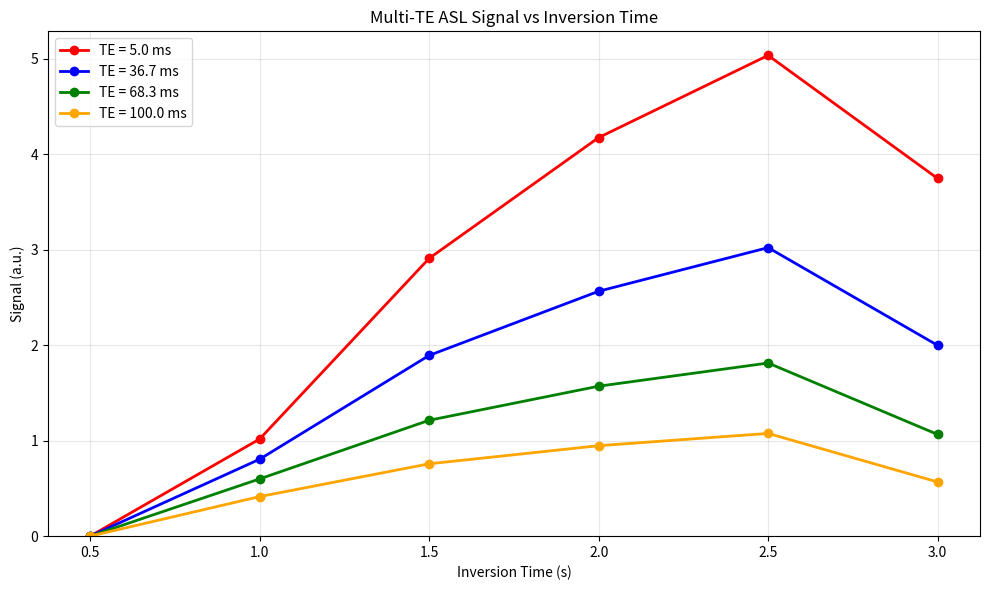
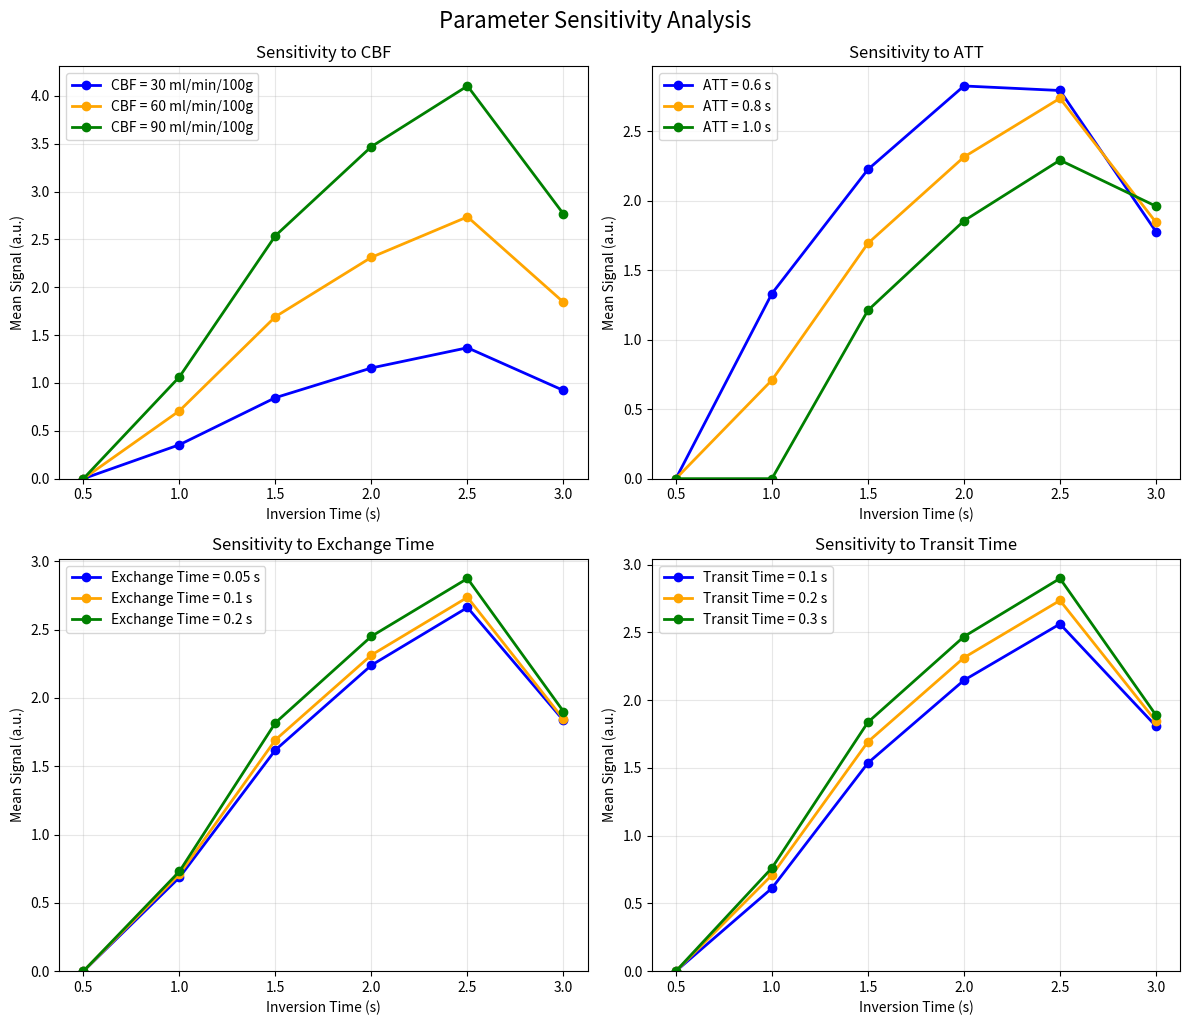

These charts were generated, in order, by the following Python code:
import numpy as np
import matplotlib.pyplot as plt

"""
[redacted]
Robust Multi-TE ASL-Based Blood–Brain Barrier Integrity Measurements. Front Neuroscience 15. (2021)
https://doi.org/10.3389/fnins.2021.719676

Implements the three-compartment model with T1 and T2 decay
"""

def deltaM_multite_model(tis, tes, ntes, att, cbf, m0a, taus,
						 t1=1.3, t1b=1.65, t2=0.050, t2b=0.150,
						 texch=0.1, itt=0.2, lambd=0.9, alpha=0.68):
	"""
	Parameters:
	- tis: array of inversion times [s]
	- tes: array of echo times [s]
	- ntes: array of number of TEs per TI
	- att: arterial transit time [s]
	- cbf: cerebral blood flow  [ml/min/100g]
	- m0a: scaling factor
	- taus: array or single value of labeling durations per TI [s]
	- t1: T1 of tissue [s]
	- t1b: T1 of blood [s]
	- t2: T2 of tissue [s]
	- t2b: T2 of blood [s]
	- texch: exchange time [s]
	- itt: intra-voxel transit time [s]
	- lambd: blood-tissue partition coefficient
	- alpha: labeling efficiency

	Returns:
	- deltaM: signal for all TE/TI combinations
	"""

	# Convert CBF from ml/min/100g to ml/s/g
	# 60s -> 1s, 100g -> 1g,  1/6000 similar to scaling in one compartment model (see DeltaM_model.py)
	f = cbf / 100.0 * 60.0 / 6000.0

	# Handle taus input - can be single value or array
	if np.isscalar(taus):
		tau_array = np.full(len(tis), taus)
	else:
		tau_array = np.array(taus)

	# Initialise result arrays
	S_bl1_final = np.zeros(len(tes))
	S_bl2_final = np.zeros(len(tes))
	S_ex_final = np.zeros(len(tes))

	te_index = 0

	# Loop over all inversion times
	# C++: for (int j = 0; j < tis.size(); ++j)

	for j in range(len(tis)):
		tau = tau_array[j]
		ti = tis[j]

		# Case 1: 0 < ti < att
		if 0 < ti < att:
			for k in range(ntes[j]):
				S_bl1_final[te_index] = 0.0
				S_bl2_final[te_index] = 0.0
				S_ex_final[te_index] = 0.0
				te_index += 1

		# Case 2: att <= ti < (att + itt)
		elif att <= ti < (att + itt):
			for k in range(ntes[j]):
				te = tes[te_index]

				# Subcase 1: 0 <= te < (att+itt-ti)
				if 0 <= te < (att + itt - ti):
					S_bl1_final[te_index] = (2 * f * t1b * np.exp(-att / t1b) * np.exp(-ti / t1b) *
											 (np.exp(ti / t1b) - np.exp(att / t1b)) * np.exp(-te / t2b))

					S_bl2_final[te_index] = 0.0

					S_ex_final[te_index] = 0.0

				# Subcase 2: (att+itt-ti) <= te < itt
				elif (att + itt - ti) <= te < itt:
					base_term = 2 * f * t1b * np.exp(-att / t1b) * np.exp(-ti / t1b) * (
								np.exp(ti / t1b) - np.exp(att / t1b))
					transition_factor = (te - (att + itt - ti)) / (ti - att)

					S_bl1_final[te_index] = ((base_term - transition_factor * base_term) * np.exp(-te / t2b))

					S_bl2_final[te_index] = (transition_factor * base_term * np.exp(-te / t2b) * np.exp(-te / texch))

					S_ex_final[te_index] = (
								transition_factor * base_term * (1 - np.exp(-te / texch)) * np.exp(-te / t2))

				# Subcase 3: te >= itt
				else:
					S_bl1_final[te_index] = 0.0

					S_bl2_final[te_index] = (2 * f * t1b * np.exp(-att / t1b) * np.exp(-ti / t1b) *
											 (np.exp(ti / t1b) - np.exp(att / t1b)) * np.exp(-te / t2b) * np.exp(
								-te / texch))

					S_ex_final[te_index] = (2 * f * t1b * np.exp(-att / t1b) * np.exp(-ti / t1b) *
											(np.exp(ti / t1b) - np.exp(att / t1b)) * (1 - np.exp(-te / texch)) * np.exp(
								-te / t2))

				te_index += 1

		# Case 3: (att+itt) <= ti < (att + tau)
		elif (att + itt) <= ti < (att + tau):
			for k in range(ntes[j]):
				te = tes[te_index]

				# Subcase 1: 0 <= te < itt
				if 0 <= te < itt:
					term1 = 2 * f * t1b * np.exp(-att / t1b) * np.exp(-ti / t1b) * (
								np.exp(ti / t1b) - np.exp(att / t1b))
					term2 = 2 * f * t1b * np.exp(-(att + itt) / t1b) * np.exp(-ti / t1b) * (
								np.exp(ti / t1b) - np.exp((att + itt) / t1b))
					base_diff = term1 - term2
					transition_factor = te / itt

					S_bl1_final[te_index] = ((base_diff - transition_factor * base_diff) * np.exp(-te / t2b))

					S_bl2_final[te_index] = ((2 * f * np.exp(-(1 / t1b) * (att + itt)) / ((1 / t1b) + (1 / texch)) *
											  np.exp(-((1 / t1b) + (1 / texch)) * ti) *
											  (np.exp(((1 / t1b) + (1 / texch)) * ti) - np.exp(
												  ((1 / t1b) + (1 / texch)) * (att + itt))) +
											  transition_factor * base_diff) * np.exp(-te / t2b) * np.exp(-te / texch))

					ex_term1 = ((2 * f * np.exp(-(1 / t1b) * (att + itt))) / (1 / t1) * np.exp(-(1 / t1) * ti) *
								(np.exp((1 / t1) * ti) - np.exp((1 / t1) * (att + itt))) -
								(2 * f * np.exp(-(1 / t1b) * (att + itt))) / ((1 / texch) + (1 / t1)) *
								np.exp(-((1 / t1) + (1 / texch)) * ti) *
								(np.exp(((1 / texch) + (1 / t1)) * ti) - np.exp(
									((1 / texch) + (1 / t1)) * (att + itt)))) * np.exp(-te / t2)

					ex_term2 = ((2 * f * np.exp(-(1 / t1b) * (att + itt)) / ((1 / t1b) + (1 / texch)) *
								 np.exp(-((1 / t1b) + (1 / texch)) * ti) *
								 (np.exp(((1 / t1b) + (1 / texch)) * ti) - np.exp(
									 ((1 / t1b) + (1 / texch)) * (att + itt))) +
								 transition_factor * base_diff) * (1 - np.exp(-te / texch)) * np.exp(-te / t2))

					S_ex_final[te_index] = ex_term1 + ex_term2

				# Subcase 2: te >= itt
				else:
					term1 = 2 * f * t1b * np.exp(-att / t1b) * np.exp(-ti / t1b) * (
								np.exp(ti / t1b) - np.exp(att / t1b))
					term2 = 2 * f * t1b * np.exp(-(att + itt) / t1b) * np.exp(-ti / t1b) * (
								np.exp(ti / t1b) - np.exp((att + itt) / t1b))

					S_bl1_final[te_index] = 0.0

					S_bl2_final[te_index] = ((2 * f * np.exp(-(1 / t1b) * (att + itt)) / ((1 / t1b) + (1 / texch)) *
											  np.exp(-((1 / t1b) + (1 / texch)) * ti) *
											  (np.exp(((1 / t1b) + (1 / texch)) * ti) - np.exp(
												  ((1 / t1b) + (1 / texch)) * (att + itt))) +
											  (term1 - term2)) * np.exp(-te / t2b) * np.exp(-te / texch))

					ex_term1 = ((2 * f * np.exp(-(1 / t1b) * (att + itt))) / (1 / t1) * np.exp(-(1 / t1) * ti) *
								(np.exp((1 / t1) * ti) - np.exp((1 / t1) * (att + itt))) -
								(2 * f * np.exp(-(1 / t1b) * (att + itt))) / ((1 / texch) + (1 / t1)) *
								np.exp(-((1 / t1) + (1 / texch)) * ti) *
								(np.exp(((1 / texch) + (1 / t1)) * ti) - np.exp(
									((1 / texch) + (1 / t1)) * (att + itt)))) * np.exp(-te / t2)

					ex_term2 = ((2 * f * np.exp(-(1 / t1b) * (att + itt)) / ((1 / t1b) + (1 / texch)) *
								 np.exp(-((1 / t1b) + (1 / texch)) * ti) *
								 (np.exp(((1 / t1b) + (1 / texch)) * ti) - np.exp(
									 ((1 / t1b) + (1 / texch)) * (att + itt))) +
								 (term1 - term2)) * (1 - np.exp(-te / texch)) * np.exp(-te / t2))

					S_ex_final[te_index] = ex_term1 + ex_term2

				te_index += 1

		# Case 4: (att + tau) <= ti < (att + itt + tau)
		elif (att + tau) <= ti < (att + itt + tau):
			for k in range(ntes[j]):
				te = tes[te_index]

				# Subcase 1: 0 <= te < (itt-(ti-(att+tau)))
				if 0 <= te < (itt - (ti - (att + tau))):
					term1 = 2 * f * t1b * np.exp(-att / t1b) * np.exp(-ti / t1b) * (
								np.exp((att + tau) / t1b) - np.exp(att / t1b))
					term2 = 2 * f * t1b * np.exp(-(att + itt) / t1b) * np.exp(-ti / t1b) * (
								np.exp(ti / t1b) - np.exp((att + itt) / t1b))
					base_diff = term1 - term2
					transition_factor = te / (itt - (ti - (att + tau)))

					S_bl1_final[te_index] = ((base_diff - transition_factor * base_diff) * np.exp(-te / t2b))

					S_bl2_final[te_index] = ((2 * f * np.exp(-(1 / t1b) * (att + itt)) / ((1 / t1b) + (1 / texch)) *
											  np.exp(-((1 / t1b) + (1 / texch)) * ti) *
											  (np.exp(((1 / t1b) + (1 / texch)) * ti) - np.exp(
												  ((1 / t1b) + (1 / texch)) * (att + itt))) +
											  transition_factor * base_diff) * np.exp(-te / t2b) * np.exp(-te / texch))

					ex_term1 = ((2 * f * np.exp(-(1 / t1b) * (att + itt))) / (1 / t1) * np.exp(-(1 / t1) * ti) *
								(np.exp((1 / t1) * ti) - np.exp((1 / t1) * (att + itt))) -
								(2 * f * np.exp(-(1 / t1b) * (att + itt))) / ((1 / texch) + (1 / t1)) *
								np.exp(-((1 / t1) + (1 / texch)) * ti) *
								(np.exp(((1 / texch) + (1 / t1)) * ti) - np.exp(
									((1 / texch) + (1 / t1)) * (att + itt)))) * np.exp(-te / t2)

					ex_term2 = ((2 * f * np.exp(-(1 / t1b) * (att + itt)) / ((1 / t1b) + (1 / texch)) *
								 np.exp(-((1 / t1b) + (1 / texch)) * ti) *
								 (np.exp(((1 / t1b) + (1 / texch)) * ti) - np.exp(
									 ((1 / t1b) + (1 / texch)) * (att + itt))) +
								 transition_factor * base_diff) * (1 - np.exp(-te / texch)) * np.exp(-te / t2))

					S_ex_final[te_index] = ex_term1 + ex_term2

				# Subcase 2: te >= (itt-(ti-(att+tau)))
				else:
					term1 = 2 * f * t1b * np.exp(-att / t1b) * np.exp(-ti / t1b) * (
								np.exp((att + tau) / t1b) - np.exp(att / t1b))
					term2 = 2 * f * t1b * np.exp(-(att + itt) / t1b) * np.exp(-ti / t1b) * (
								np.exp(ti / t1b) - np.exp((att + itt) / t1b))

					S_bl1_final[te_index] = 0.0

					S_bl2_final[te_index] = ((2 * f * np.exp(-(1 / t1b) * (att + itt)) / ((1 / t1b) + (1 / texch)) *
											  np.exp(-((1 / t1b) + (1 / texch)) * ti) *
											  (np.exp(((1 / t1b) + (1 / texch)) * ti) - np.exp(
												  ((1 / t1b) + (1 / texch)) * (att + itt))) +
											  (term1 - term2)) * np.exp(-te / t2b) * np.exp(-te / texch))

					ex_term1 = ((2 * f * np.exp(-(1 / t1b) * (att + itt))) / (1 / t1) * np.exp(-(1 / t1) * ti) *
								(np.exp((1 / t1) * ti) - np.exp((1 / t1) * (att + itt))) -
								(2 * f * np.exp(-(1 / t1b) * (att + itt))) / ((1 / texch) + (1 / t1)) *
								np.exp(-((1 / t1) + (1 / texch)) * ti) *
								(np.exp(((1 / texch) + (1 / t1)) * ti) - np.exp(
									((1 / texch) + (1 / t1)) * (att + itt)))) * np.exp(-te / t2)

					ex_term2 = ((2 * f * np.exp(-(1 / t1b) * (att + itt)) / ((1 / t1b) + (1 / texch)) *
								 np.exp(-((1 / t1b) + (1 / texch)) * ti) *
								 (np.exp(((1 / t1b) + (1 / texch)) * ti) - np.exp(
									 ((1 / t1b) + (1 / texch)) * (att + itt))) +
								 (term1 - term2)) * (1 - np.exp(-te / texch)) * np.exp(-te / t2))

					S_ex_final[te_index] = ex_term1 + ex_term2

				te_index += 1

		# Case 5: ti >= (att + itt + tau)
		else:
			for k in range(ntes[j]):
				te = tes[te_index]

				S_bl1_final[te_index] = 0.0

				S_bl2_final[te_index] = (2 * f * np.exp(-(1 / t1b) * (att + itt)) / ((1 / t1b) + (1 / texch)) *
										 np.exp(-((1 / t1b) + (1 / texch)) * ti) *
										 (np.exp(((1 / t1b) + (1 / texch)) * (att + itt + tau)) - np.exp(
											 ((1 / t1b) + (1 / texch)) * (att + itt))) *
										 np.exp(-te / t2b) * np.exp(-te / texch))

				ex_term1 = ((2 * f * np.exp(-(1 / t1b) * (att + itt))) / (1 / t1) * np.exp(-(1 / t1) * ti) *
							(np.exp((1 / t1) * (att + itt + tau)) - np.exp((1 / t1) * (att + itt))) -
							(2 * f * np.exp(-(1 / t1b) * (att + itt))) / ((1 / texch) + (1 / t1)) *
							np.exp(-((1 / t1) + (1 / texch)) * ti) *
							(np.exp(((1 / texch) + (1 / t1)) * (att + itt + tau)) - np.exp(
								((1 / texch) + (1 / t1)) * (att + itt)))) * np.exp(-te / t2)

				ex_term2 = ((2 * f * np.exp(-((1 / t1b)) * (att + itt)) / (((1 / t1b)) + (1 / texch)) *
							 np.exp(-(((1 / t1b)) + (1 / texch)) * ti) *
							 (np.exp(((1 / t1b) + (1 / texch)) * (att + itt + tau)) - np.exp(
								 ((1 / t1b) + (1 / texch)) * (att + itt)))) *
							(1 - np.exp(-te / texch)) * np.exp(-te / t2))

				S_ex_final[te_index] = ex_term1 + ex_term2

				te_index += 1

	# Sum all three compartments to get final signal
	delta_M_final = S_bl1_final + S_bl2_final + S_ex_final

	# Apply scaling factors
	delta_M_final *= m0a * alpha / lambd

	return delta_M_final



"""
Plot of ASL signal
"""
def plot_multite_signal():
	# Inversion time [s]
	tis = np.array([0.5, 1.0, 1.5, 2.0, 2.5, 3.0])
	# Echo time [s]
	tes_per_ti = 4
	te_range = np.linspace(0.005, 0.100, tes_per_ti)

	# Create all TE for each TI
	tes = np.tile(te_range, len(tis))

	# Number of TE per TI
	ntes = np.full(len(tis), tes_per_ti)

	# Pharmacologial paramter
	att = 0.8  # Arterial Transit Time [s]
	cbf = 60.0  # Cerebral Blood Flow [ml/min/100g]
	m0a = 1000.0  # scaling
	taus = 1.8  # Labeling Duration [s]

	t1 = 1.3  # T1 tissue [s]
	t1b = 1.65  # T1 blood [s]
	t2 = 0.050  # T2 tissue [s]
	t2b = 0.150  # T2 blood [s]
	texch = 0.1  # Exchange time [s]
	itt = 0.2  # Intra-voxel transit time [s]

	# Compute signal with model equation
	signal = deltaM_multite_model(
		tis, tes, ntes, att, cbf, m0a, taus,
		t1=t1, t1b=t1b, t2=t2, t2b=t2b,
		texch=texch, itt=itt
	)

	# Plotting
	# Signal vs TI for different TE
	fig2, ax2 = plt.subplots(figsize=(10, 6))

	colors = ['red', 'blue', 'green', 'orange']
	for te_idx in range(tes_per_ti):
		# Signal for these TE over all TI
		te_signal = signal[te_idx::tes_per_ti]
		te_value = te_range[te_idx] * 1000  # in ms

		ax2.plot(tis, te_signal, 'o-', color=colors[te_idx],
				 linewidth=2, markersize=6,
				 label=f'TE = {te_value:.1f} ms')

	ax2.set_xlabel('Inversion Time (s)')
	ax2.set_ylabel('Signal (a.u.)')
	ax2.set_title('Multi-TE ASL Signal vs Inversion Time')
	ax2.legend()
	ax2.grid(True, alpha=0.3)
	ax2.set_ylim(bottom=0)

	plt.tight_layout()
	plt.show()


def plot_parameter_sensitivity():
	"""Plotting sensitivity of the signal for different parameters"""

	tis = np.array([0.5, 1.0, 1.5, 2.0, 2.5, 3.0])
	tes = np.linspace(0.005, 0.100, 4)
	tes_all = np.tile(tes, len(tis))
	ntes = np.full(len(tis), len(tes))

	initial_param = {
		'att': 0.8, 'cbf': 60.0, 'm0a': 1000.0, 'taus': 1.8,
		't1': 1.3, 't1b': 1.65, 't2': 0.050, 't2b': 0.150,
		'texch': 0.1, 'itt': 0.2
	}

	param_variations = {
		'CBF': {'param': 'cbf', 'values': [30, 60, 90], 'unit': 'ml/min/100g'},
		'ATT': {'param': 'att', 'values': [0.6, 0.8, 1.0], 'unit': 's'},
		'Exchange Time': {'param': 'texch', 'values': [0.05, 0.1, 0.2], 'unit': 's'},
		'Transit Time': {'param': 'itt', 'values': [0.1, 0.2, 0.3], 'unit': 's'}
	}

	fig, axes = plt.subplots(2, 2, figsize=(12, 10))
	axes = axes.flatten()

	colors = ['blue', 'orange', 'green']

	for i, (param_name, param_info) in enumerate(param_variations.items()):
		ax = axes[i]

		for j, value in enumerate(param_info['values']):
			# Parameter for these variations
			params = initial_param.copy()
			params[param_info['param']] = value

			# Calculating signal
			signal = deltaM_multite_model(tis, tes_all, ntes, **params)

			# Mean value over all TEs for each TI
			signal_mean = np.mean(signal.reshape(len(tis), -1), axis=1)

			ax.plot(tis, signal_mean, 'o-', color=colors[j],
					linewidth=2, markersize=6,
					label=f'{param_name} = {value} {param_info["unit"]}')

		ax.set_xlabel('Inversion Time (s)')
		ax.set_ylabel('Mean Signal (a.u.)')
		ax.set_title(f'Sensitivity to {param_name}')
		ax.legend()
		ax.grid(True, alpha=0.3)
		ax.set_ylim(bottom=0)

	plt.tight_layout()
	plt.suptitle('Parameter Sensitivity Analysis', fontsize=16, y=1.02)
	plt.show()


if __name__ == "__main__":
	plot_multite_signal()
	plot_parameter_sensitivity()
